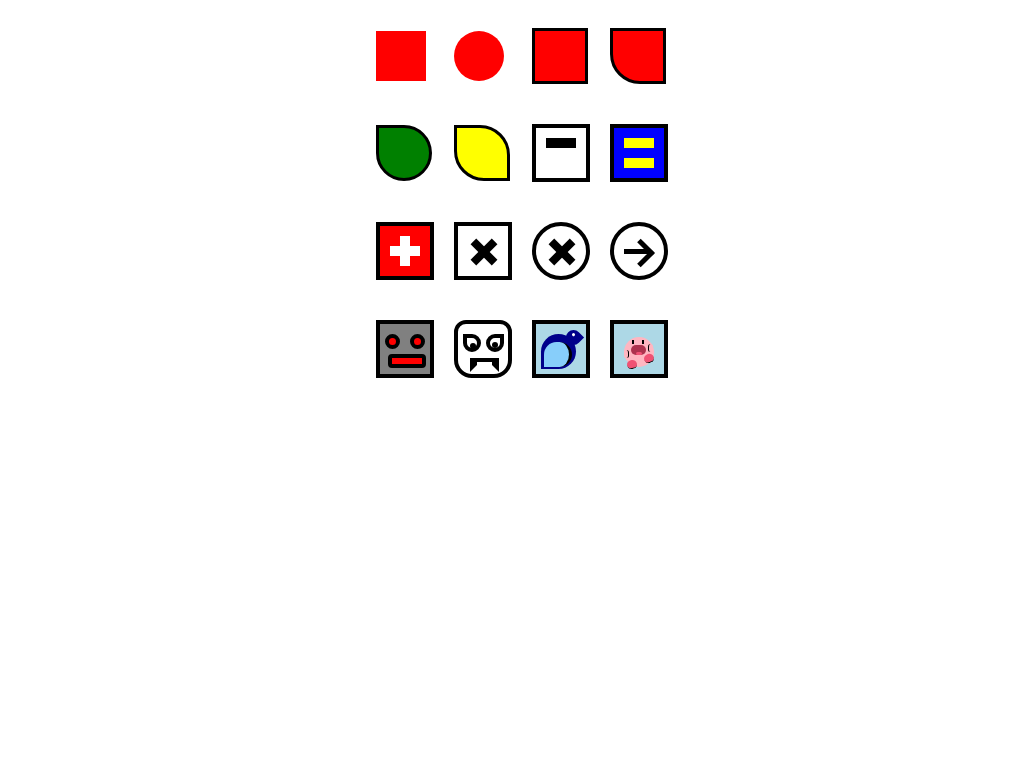

Write a web page that renders exactly this picture using CSS.

<!-- file: index.html -->
<!DOCTYPE html>
<html lang="en">
<head>
    <meta charset="UTF-8">
    <meta name="viewport" content="width=decide-width, initial-scale=1.0">
    <link rel="stylesheet" href="style.css">
</head>
<body>
    <title>CSS Drawings</title>
 

    <div id="container">
        <div id="square"></div>
        <div id="circle"></div>
        <div id="square2"></div>
        <div id="semi-square"></div>
        <div id="semi-circle"></div>
        <div id="semi-circle2"></div>
        <div id="notebook">
            <div id="notebook-id"></div>
        </div>
        <div id="notebook2">
            <div id="notebook-id1"></div>
            <div id="notebook-id2"></div>
        </div>
        <div id="red-square">
            <div id="cross1"></div>
            <div id="cross2"></div>
        </div>
        <div id="white-square">
            <div id="x1"></div>
            <div id="x2"></div>
        </div>
        <div id="white-circle">
            <div id="cr1"></div>
            <div id="cr2"></div>
        </div>
        <div id="circle-arrow">
            <div id="arr1"> </div>
            <div id="arr2"></div>
            <div id="arr3"></div>
        </div>
        <div id="gray-square">
            <div id="eye1"></div>
            <div id="eye2"></div>
            <div id="mouth"></div>
        </div>
        <div id="angry-square">
        <div id="ey1">
            <div id="pup1"></div> </div>
        
        <div id="ey2">
            <div id="pup2"></div>
        </div>
        <div id="fangs"></div>
    </div>


    <div id="bird">
        <div id="bird-body"></div>
        <div id="bird-head">
            <div id="bird-eye"></div>
        </div>
        <div id="wing"></div>
        </div>
    <div id="kirby">
        <div id="body"></div>
        <div id="left-foot"></div>
        <div id="right-foot"></div>
        <div id="left-arm"></div>
        <div id="right-arm"></div>
        <div id="left-eye"></div>
        <div id="right-eye"></div>
        <div id="mouth1">
        <div id="inner-mouth"></div>
        </div>
    </div>
    
    </div>

    
</body>
</html>

/* file: style.css */

body, html {
    height: 100%;
}

#container {
    display: grid;
    justify-content: center;
    align-items: center;
    grid-template-columns: repeat(4, 78px);

}

#square {
    width: 50px;
    height: 50px;
    margin: 20px;
    background-color: red;
}

#circle {
    width: 50px;
    height: 50px;
    margin: 20px;
    border-radius: 50px;
    background-color: red;
}

#square2 {
    width: 50px;
    height: 50px;
    border: solid black;
    margin: 20px;
    background-color: red;
}

#semi-square {
    width: 50px;
    height: 50px;
    border: solid black;
    border-radius: 0 0 0 30px;
    background-color: red;
    margin: 20px;
}


#semi-circle {
    width: 50px;
    height: 50px;
    border: solid black;
    border-radius: 0 50px 50px 50px;
    background-color: green;
    margin: 20px;
}

#semi-circle2 {
    width: 50px;
    height: 50px;
    border: solid black;
    border-radius: 0 30px 0 30px;
    background-color: yellow;
    margin: 20px;
}

#notebook {
    width: 50px;
    height: 50px;
    background-color: white;
    margin: 20px;
    border: 4px solid black;
    position: relative;
}

#notebook-id {
    width: 30px;
    height: 10px;
    background-color: black;
    transform: translate(10px, 10px)
}

#notebook2 {
    width: 50px;
    height: 50px;
    background-color: blue;
    border: 4px solid black;
    position: relative;
    margin: 20px;

}

#notebook-id1 {
    width: 30px;
    height: 10px;
    background-color: yellow;
    transform: translate(10px, 10px)
}


#notebook-id2 {
    width: 30px;
    height: 10px;
    background-color: yellow;
    transform: translate(10px, 20px)
}


#red-square {
    width: 50px;
    height: 50px;
    background-color: red;
    margin: 20px;
    position: relative;
    border: 4px solid black;
}

#cross1 {
    width: 30px;
    height: 10px;
    background-color: white;
    transform: translate(10px, 20px);
    position: absolute;
}

#cross2 {
    width: 10px;
    height: 30px;
    background-color: white;
    transform: translate(20px, 10px);
    position: absolute;
}

#white-square {
    width: 50px;
    height: 50px;
    background-color: white;
    margin: 20px;
    position: relative;
    border: 4px solid black;
}

#x1 {
    width: 30px;
    height: 8px;
    background-color: black;
    position: absolute;
    transform: translate(11px, 22px) rotate(-45deg);
}


#x2 {
    width: 30px;
    height: 8px;
    background-color: black;
    position: absolute;
    transform: translate(11px, 22px) rotate(45deg);
}

#white-circle {
    width: 50px;
    height: 50px;
    margin: 20px;
    border-radius: 50px;
    border: 4px solid black;
    margin: 20px;
    background-color: white;
    
}

#cr1 {
    width: 30px;
    height: 8px;
    background-color: black;
    position: absolute;
    transform: translate(11px, 22px) rotate(-45deg);

}

#cr2 {
    width: 30px;
    height: 8px;
    background-color: black;
    position: absolute;
    transform: translate(11px, 22px) rotate(45deg); 
}

#circle-arrow {
    width: 50px;
    height: 50px;
    margin: 20px;
    border-radius: 50px;
    border: 4px solid black;
    margin: 20px;
    background-color: white;
}

#arr1 {
    width: 25px;
    height: 5px;
    background-color: black;
    position: absolute;
    transform: translate(10px, 23px);
}

#arr2 {
    width: 20px;
    height: 5px;
    background-color: black;
    position: absolute;
    transform: translate(22px, 19px) rotate(45deg)
}

#arr3 {
    width: 20px;
    height: 5px;
    background-color: black;
    position: absolute;
    transform: translate(22px, 30px) rotate(-45deg)
}

#gray-square {
    width: 50px;
    height: 50px;
    background-color: gray;
    margin: 20px;
    position: relative;
    border: 4px solid black;
}

#eye1 {
    border: 4px solid black;
    width: 7px;
    height: 7px;
    background-color: red;
    position: absolute;
    border-radius: 50px;
    transform: translate(5px, 10px)
}

#eye2 {
    border: 4px solid black;
    width: 7px;
    height: 7px;
    background-color: red;
    position: absolute;
    border-radius: 50px;
    transform: translate(30px, 10px)
}

#mouth {
    width: 30px;
    height: 6px;
    background-color: red;
    border: 4px solid black;
    border-radius: 4px;
    position: absolute;
    transform: translate(8px, 30px)

}


#angry-square {
    width: 50px;
    height: 50px;
    background-color: white;
    margin: 20px;
    position: relative;
    border: 4px solid black;
    border-radius: 12px 12px 18px 18px;
}

#ey1 {
    width: 10px;
    height: 10px;
    background-color: white;
    border: 4px solid black;
    border-radius: 0px 50px 50px 50px;
    position: absolute;
    transform: translate(5px, 10px);
}

#pup1 {
    width: 6px;
    height: 6px;
    border-radius: 50px;
    background-color: black;
    transform: translate(3px, 5px);
}

#ey2 {
    width: 10px;
    height: 10px;
    background-color: white;
    border: 4px solid black;
    border-radius: 50px 0px 50px 50px;
    position: absolute;
    transform: translate(28px, 10px)
}

#pup2 {
    width: 6px;
    height: 6px;
    border-radius: 50px;
    background-color: black;
    transform: translate(2px, 4px)
}

#fangs {
    width: 15px;
    height: 3px;
    border-top: 4px solid black;
    border-left: 7px solid black;
    border-right: 7px solid black;
    border-bottom: 7px solid transparent;
    position: absolute;
    transform: translate(12px, 34px);
}

#bird {
    width: 50px; 
    height: 50px; 
    background-color: lightblue;
    margin: 20px;
    border: 4px solid black;
    position: relative;

}

#bird-body {
    width: 35px;
    height: 35px;
    background-color: darkblue;
    border-radius: 50px 50px 50px 0;
    position: absolute;
    transform: translate(5px, 10px);
}
#wing {
    width: 25px;
    height: 25px;
    background-color: lightskyblue;
    border-radius: 50px 50px 50px 0;
    position: absolute;
    border-right: 3px black solid;
    transform: translate(8px, 18px)
}

#bird-head {
    width: 15px;
    height: 15px;
    background-color: darkblue;
    border-radius: 50px 0 50px 50px;
    position: absolute;
    transform: translate(30px, 6px) rotate(45deg);
}

#bird-eye {
    width: 3px;
    height: 3px;
    background-color: white;
    border-radius: 50px;
    transform: translate(4px, 4px)
}

#kirby {
    width: 50px; 
    height: 50px; 
    background-color: lightblue;
    margin: 20px;
    border: 4px solid black;
    position: relative;

}

#body {
    width: 30px;
    height: 30px;
    background-color: lightpink;
    border-radius: 50px;
    position: absolute;
    transform: translate(10px, 13px);
}

#left-foot {
    width: 10px;
     height: 8px;
     background-color: rgb(240, 82, 116);
     border-radius: 50px;
     position: absolute;
     transform: translate(13px, 36px) rotate(-10deg);
     border-bottom: 1px solid black;
} 

#right-foot {
    width: 10px;
    height: 8px;
    background-color: rgb(240, 82, 116);
    border-radius: 50px;
    position: absolute;
    transform: translate(30px, 30px) rotate(-20deg);
    border-bottom: 1px solid black;
}

#left-arm {
    width: 4px;
    height: 8px;
    background-color: lightpink;
    border-radius: 50px;
    border-right: 1px solid black;
    position: absolute;
    transform: translate(10px, 26px);

}

#right-arm {
    width: 4px;
    height: 8px;
    background-color: lightpink;
    border-radius: 50px;
    border-left: 1px solid black;
    position: absolute;
    transform: translate(34px, 20px);
}

#left-eye {
    width: 2px;
    height: 4px;
    background-color: black;
    position: absolute;
    transform: translate(18px, 16px);
}

#right-eye {
    width: 2px;
    height: 4px;
    background-color: black;
    position: absolute;
    transform: translate(28px, 16px);
}

#mouth1 {
    width: 15px;
    height: 10px;
    background-color: rgb(173, 51, 78);
    border-radius: 50px;
    position: absolute;
    transform: translate(17px, 21px);
}

#inner-mouth {
    width: 6px;
    height: 3px;
    background-color: rgb(240, 82, 116);
    border-radius: 50px;
    position: absolute;
    transform: translate(5px, 7px);
}
